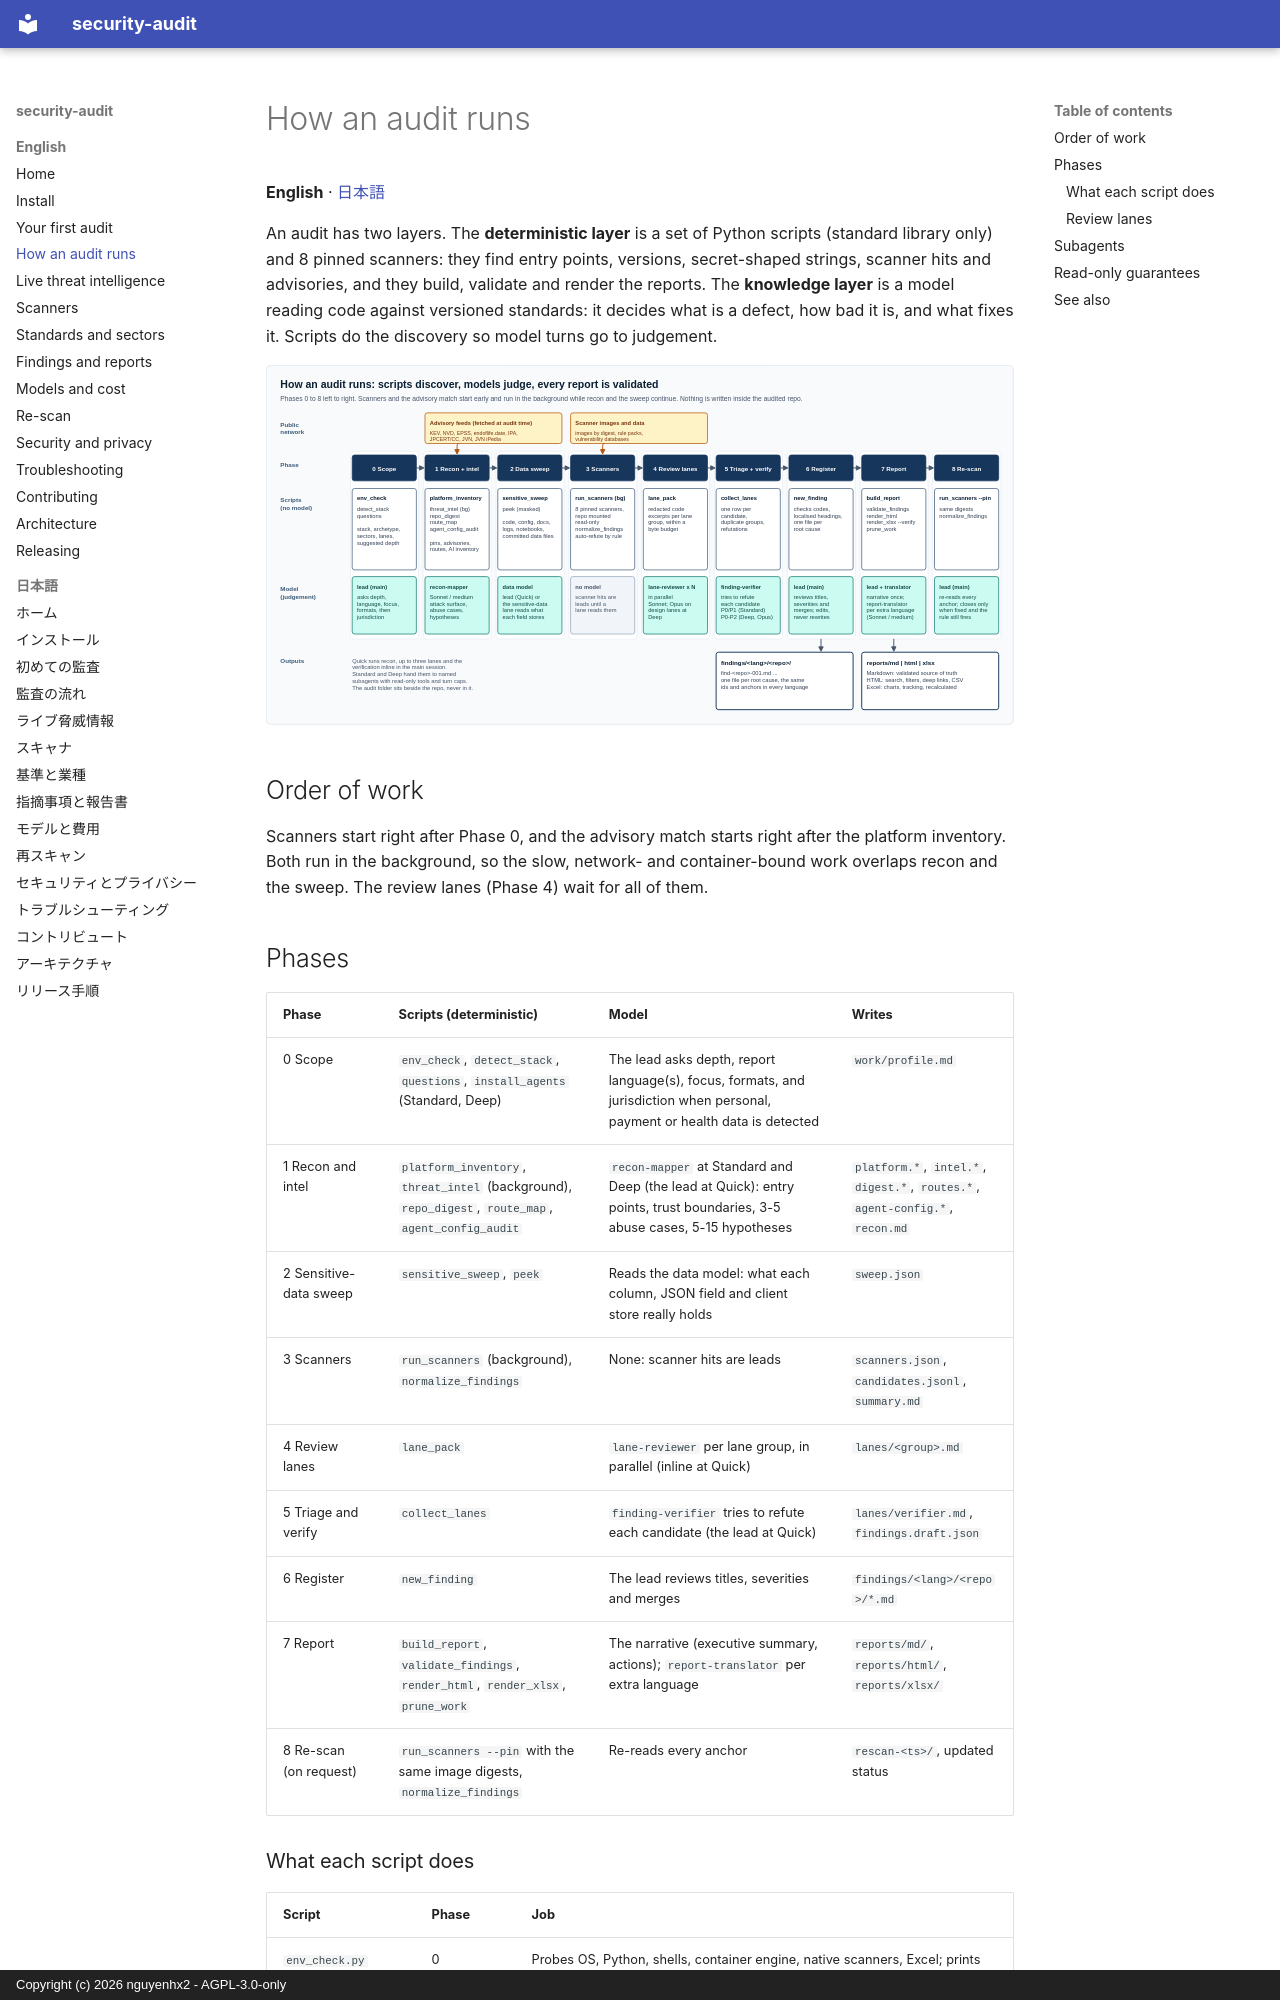

repository: nguyenhx2/agent-security-audit · page: guide/how-it-works/index.html · generator: mkdocs · copyright: Copyright (c) 2026 nguyenhx2 - AGPL-3.0-only

# How an audit runs

**English** · [日本語](ja/how-it-works.md)

An audit has two layers. The **deterministic layer** is a set of Python scripts (standard library only) and <!--n:scanners-->8<!--/n--> pinned scanners: they find entry points, versions, secret-shaped strings, scanner hits and advisories, and they build, validate and render the reports. The **knowledge layer** is a model reading code against versioned standards: it decides what is a defect, how bad it is, and what fixes it. Scripts do the discovery so model turns go to judgement.

![How an audit runs, phases 0 to 8. Each phase is split into what deterministic scripts do and what a model does. Scope: env_check, detect_stack, questions. Recon and intel: platform_inventory, threat_intel in the background against public advisory feeds, repo_digest, route_map, agent_config_audit; the recon-mapper subagent maps the attack surface. Sensitive-data sweep. Scanners: eight pinned scanners in the background, normalize_findings auto-refutes by rule, no model. Review lanes in parallel. Triage and adversarial verification. Register one file per root cause. Report: build, validate, render HTML and Excel, prune. Re-scan only on request.](../assets/audit-pipeline.svg)

## Order of work

Scanners start right after Phase 0, and the advisory match starts right after the platform inventory. Both run in the background, so the slow, network- and container-bound work overlaps recon and the sweep. The review lanes (Phase 4) wait for all of them.

## Phases

| Phase | Scripts (deterministic) | Model | Writes |
|---|---|---|---|
| 0 Scope | `env_check`, `detect_stack`, `questions`, `install_agents` (Standard, Deep) | The lead asks depth, report language(s), focus, formats, and jurisdiction when personal, payment or health data is detected | `work/profile.md` |
| 1 Recon and intel | `platform_inventory`, `threat_intel` (background), `repo_digest`, `route_map`, `agent_config_audit` | `recon-mapper` at Standard and Deep (the lead at Quick): entry points, trust boundaries, 3-5 abuse cases, 5-15 hypotheses | `platform.*`, `intel.*`, `digest.*`, `routes.*`, `agent-config.*`, `recon.md` |
| 2 Sensitive-data sweep | `sensitive_sweep`, `peek` | Reads the data model: what each column, JSON field and client store really holds | `sweep.json` |
| 3 Scanners | `run_scanners` (background), `normalize_findings` | None: scanner hits are leads | `scanners.json`, `candidates.jsonl`, `summary.md` |
| 4 Review lanes | `lane_pack` | `lane-reviewer` per lane group, in parallel (inline at Quick) | `lanes/<group>.md` |
| 5 Triage and verify | `collect_lanes` | `finding-verifier` tries to refute each candidate (the lead at Quick) | `lanes/verifier.md`, `findings.draft.json` |
| 6 Register | `new_finding` | The lead reviews titles, severities and merges | `findings/<lang>/<repo>/*.md` |
| 7 Report | `build_report`, `validate_findings`, `render_html`, `render_xlsx`, `prune_work` | The narrative (executive summary, actions); `report-translator` per extra language | `reports/md/`, `reports/html/`, `reports/xlsx/` |
| 8 Re-scan (on request) | `run_scanners --pin` with the same image digests, `normalize_findings` | Re-reads every anchor | `rescan-<ts>/`, updated status |
